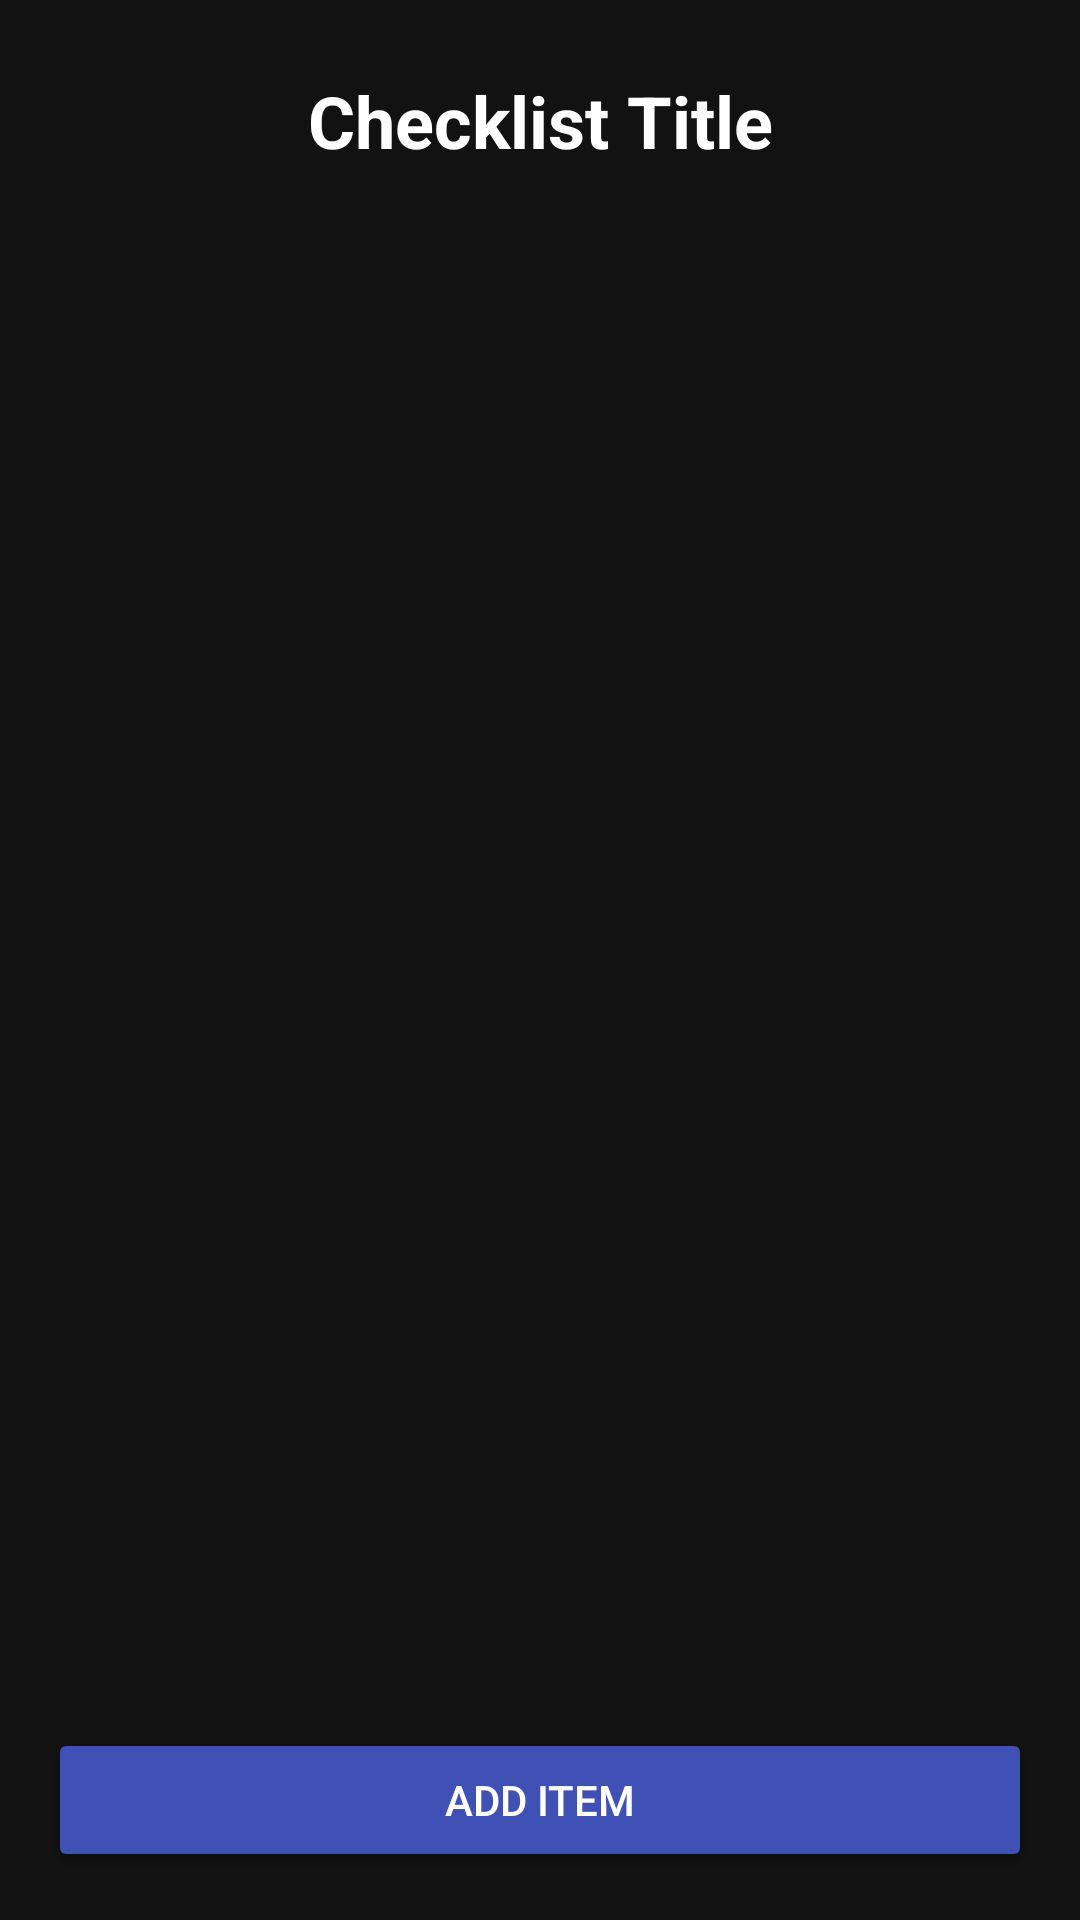

The Android layout XML behind this screen, and the referenced resources:
<!-- AndroidManifest.xml: application theme Theme.LocationChecklist -->
<!-- res/layout/activity_checklist.xml -->
<?xml version="1.0" encoding="utf-8"?>
<androidx.constraintlayout.widget.ConstraintLayout
    xmlns:android="http://schemas.android.com/apk/res/android"
    xmlns:app="http://schemas.android.com/apk/res-auto"
    android:layout_width="match_parent"
    android:layout_height="match_parent"
    android:background="#121212">

    
    <TextView
        android:id="@+id/checklistTitle"
        android:layout_width="0dp"
        android:layout_height="wrap_content"
        android:text="Checklist Title"
        android:textSize="24sp"
        android:textStyle="bold"
        android:textColor="#FFFFFF"
        android:layout_marginTop="24dp"
        android:gravity="center"
        app:layout_constraintTop_toTopOf="parent"
        app:layout_constraintStart_toStartOf="parent"
        app:layout_constraintEnd_toEndOf="parent"/>

    
    <androidx.recyclerview.widget.RecyclerView
        android:id="@+id/itemRecyclerView"
        android:layout_width="0dp"
        android:layout_height="0dp"
        android:padding="16dp"
        app:layout_constraintTop_toBottomOf="@id/checklistTitle"
        app:layout_constraintBottom_toTopOf="@id/addItemButton"
        app:layout_constraintStart_toStartOf="parent"
        app:layout_constraintEnd_toEndOf="parent"/>

    
    <Button
        android:id="@+id/addItemButton"
        android:layout_width="0dp"
        android:layout_height="wrap_content"
        android:text="Add Item"
        android:backgroundTint="#3F51B5"
        android:textColor="#FFFFFF"
        app:layout_constraintBottom_toBottomOf="parent"
        app:layout_constraintStart_toStartOf="parent"
        app:layout_constraintEnd_toEndOf="parent"
        android:layout_margin="16dp"/>
</androidx.constraintlayout.widget.ConstraintLayout>
<!-- resources referenced by this layout -->
<resources>
  <style name="Theme.LocationChecklist" parent="Base.Theme.LocationChecklist" />
  <style name="Base.Theme.LocationChecklist" parent="Theme.Material3.DayNight.NoActionBar">
          
          
      </style>
</resources>
